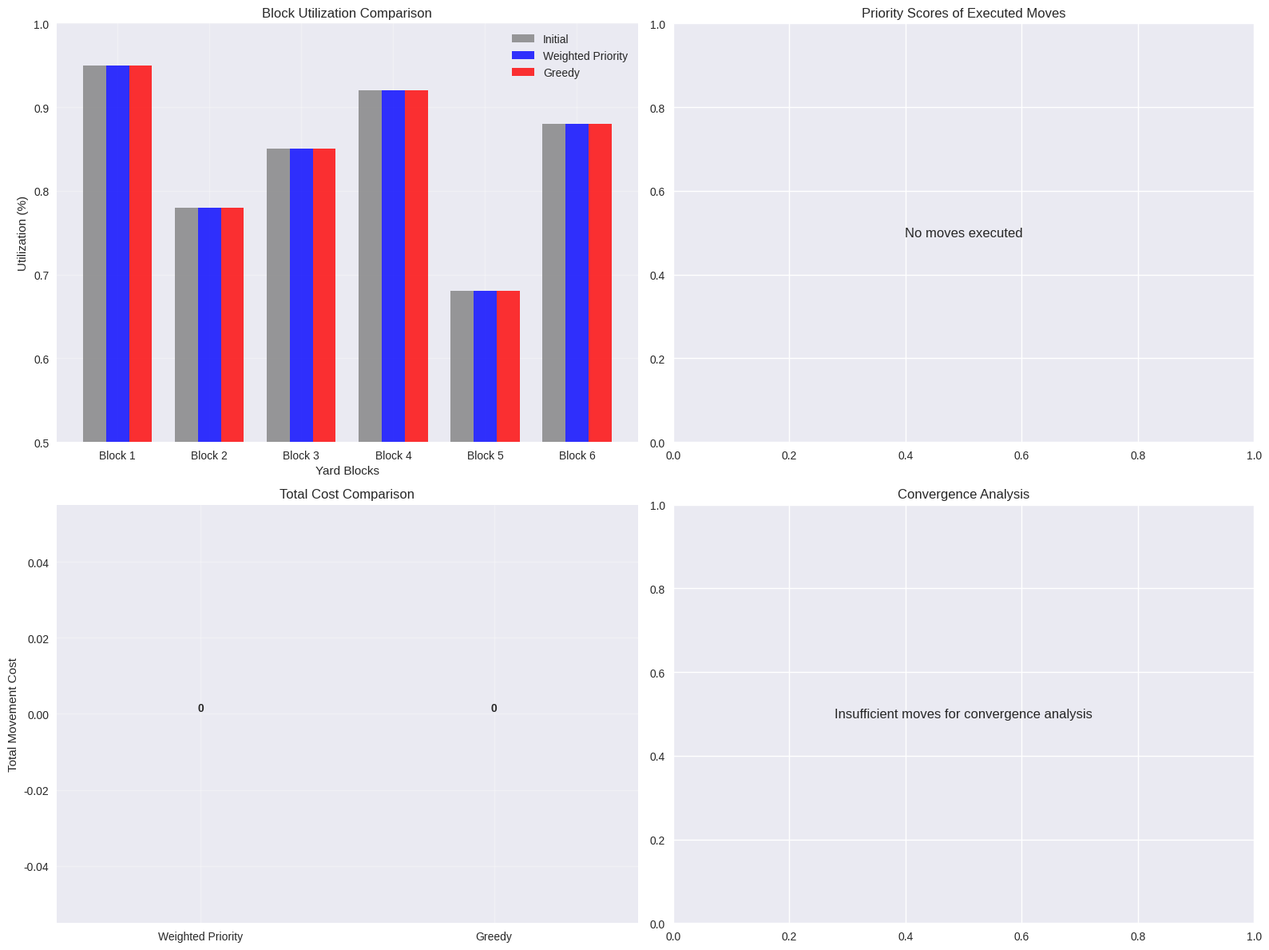
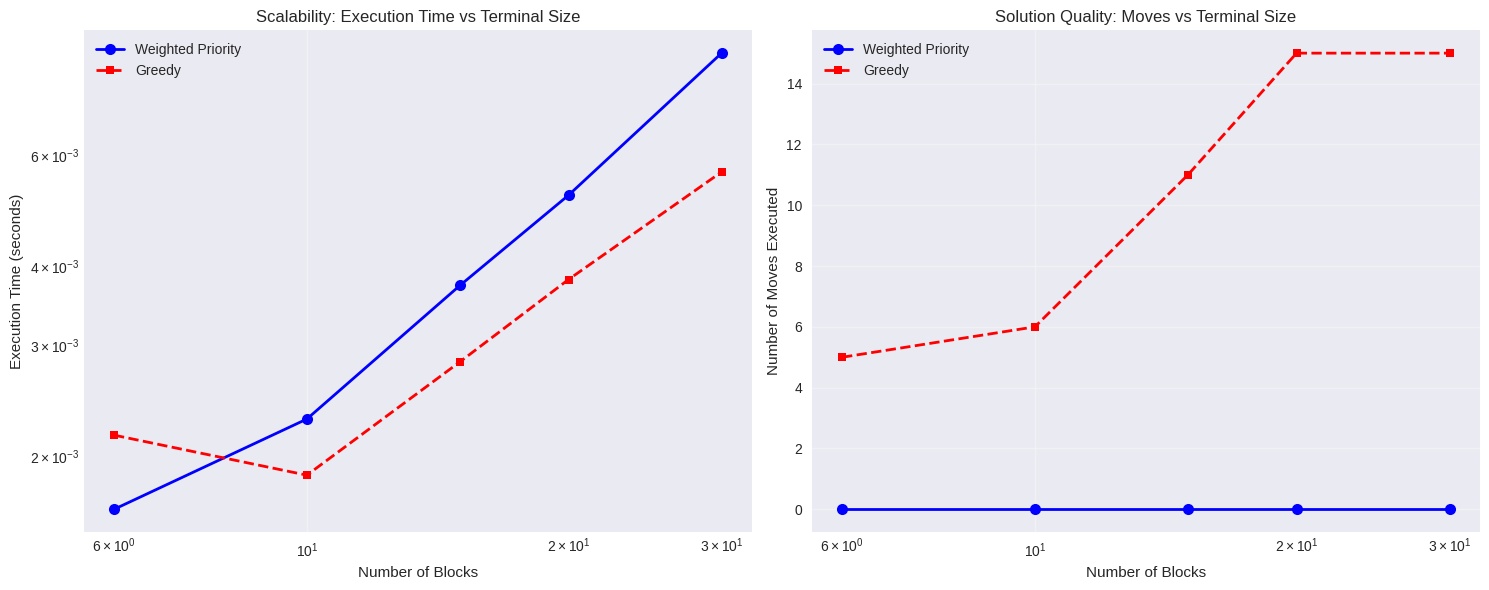
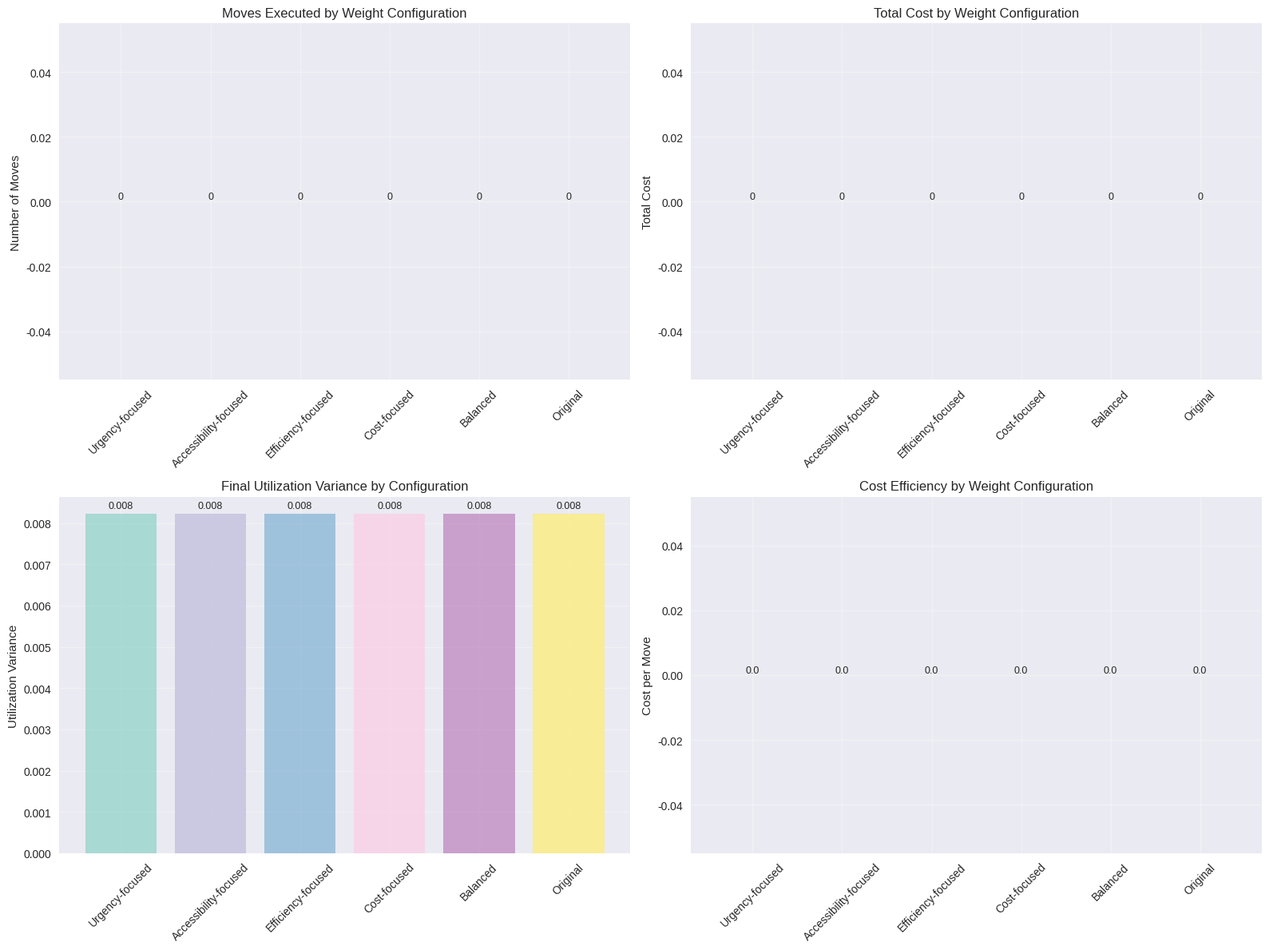

Write the Python code that produced these figures, in order.
# Import required libraries for heuristic implementation
import numpy as np
import pandas as pd
import matplotlib.pyplot as plt
import seaborn as sns
from dataclasses import dataclass
from typing import List, Tuple, Dict, Optional
import random
from collections import defaultdict
import time

# Set style for better visualizations
plt.style.use('seaborn-v0_8')
sns.set_palette("husl")

@dataclass
class Container:
    """Represents a container with housekeeping characteristics"""
    id: int
    block_id: int
    urgency: float  # 0.0 to 1.0, higher = more urgent
    accessibility: float  # 0.0 to 1.0, higher = easier to access
    weight: float  # Container weight in TEU
    destination_preference: Optional[int] = None  # Preferred destination block

@dataclass
class Block:
    """Represents a yard block with extended characteristics"""
    id: int
    current_load: int  # Current TEU in block
    capacity: int      # Maximum TEU capacity
    target_utilization: float  # Target utilization (0.0 to 1.0)
    equipment_availability: float  # Equipment availability score
    distance_from_berth: float  # Distance from vessel berth
    
    @property
    def utilization(self) -> float:
        """Calculate current utilization percentage"""
        return self.current_load / self.capacity
    
    @property
    def available_capacity(self) -> int:
        """Calculate available capacity in TEU"""
        return self.capacity - self.current_load
    
    @property
    def utilization_gap(self) -> float:
        """Calculate gap between current and target utilization"""
        return self.utilization - self.target_utilization

@dataclass
class Move:
    """Represents a container movement decision"""
    container_id: int
    source_block: int
    destination_block: int
    quantity: int  # Number of TEU to move
    priority_score: float = 0.0
    
    def __str__(self):
        return f"Move {self.quantity} TEU: Block {self.source_block} → Block {self.destination_block}"

@dataclass
class YardState:
    """Enhanced yard state with containers and detailed block information"""
    blocks: List[Block]
    containers: List[Container]
    movement_costs: np.ndarray  # Cost matrix between blocks
    
    def __post_init__(self):
        self.num_blocks = len(self.blocks)
        # Organize containers by block for efficient access
        self.containers_by_block = defaultdict(list)
        for container in self.containers:
            self.containers_by_block[container.block_id].append(container)
        
    def get_block_by_id(self, block_id: int) -> Block:
        """Get block by ID"""
        return next(b for b in self.blocks if b.id == block_id)
    
    def get_containers_in_block(self, block_id: int) -> List[Container]:
        """Get all containers in a specific block"""
        return self.containers_by_block[block_id]

def create_heuristic_example() -> YardState:
    """Create the 6-block terminal example from the problem description"""
    
    # Define blocks with realistic parameters
    blocks = [
        Block(id=1, current_load=95, capacity=100, target_utilization=0.80, 
              equipment_availability=0.9, distance_from_berth=2.0),  # Over-utilized
        Block(id=2, current_load=78, capacity=100, target_utilization=0.80, 
              equipment_availability=0.8, distance_from_berth=3.0),  # Under-utilized
        Block(id=3, current_load=85, capacity=100, target_utilization=0.80, 
              equipment_availability=0.7, distance_from_berth=4.0),  # Slightly over
        Block(id=4, current_load=92, capacity=100, target_utilization=0.80, 
              equipment_availability=0.6, distance_from_berth=5.0),  # Over-utilized
        Block(id=5, current_load=68, capacity=100, target_utilization=0.80, 
              equipment_availability=0.8, distance_from_berth=6.0),  # Under-utilized
        Block(id=6, current_load=88, capacity=100, target_utilization=0.80, 
              equipment_availability=0.7, distance_from_berth=7.0),  # Slightly over
    ]
    
    # Generate containers with varying characteristics
    containers = []
    container_id = 1
    
    for block in blocks:
        # Create containers for each block
        num_containers = block.current_load // 2  # Assume average 2 TEU per container
        
        for i in range(num_containers):
            # Vary urgency based on block utilization
            if block.utilization > 0.85:  # Over-utilized blocks have higher urgency
                urgency = np.random.uniform(0.7, 1.0)
            elif block.utilization < 0.75:  # Under-utilized blocks have lower urgency
                urgency = np.random.uniform(0.1, 0.4)
            else:
                urgency = np.random.uniform(0.3, 0.6)
            
            # Accessibility varies (some containers buried deeper)
            accessibility = np.random.beta(2, 2)  # Beta distribution for realistic variation
            
            # Container weight (mostly 20ft, some 40ft)
            weight = 2 if np.random.random() < 0.7 else 4  # 70% are 20ft (2 TEU)
            
            containers.append(Container(
                id=container_id,
                block_id=block.id,
                urgency=urgency,
                accessibility=accessibility,
                weight=weight
            ))
            container_id += 1
    
    # Movement costs between blocks (distance-based)
    movement_costs = np.zeros((6, 6))
    for i in range(6):
        for j in range(6):
            if i != j:
                # Cost based on distance difference and base movement cost
                distance = abs(blocks[i].distance_from_berth - blocks[j].distance_from_berth)
                movement_costs[i][j] = 10 + distance * 5  # Base cost + distance factor
    
    return YardState(blocks=blocks, containers=containers, movement_costs=movement_costs)

# Create the example yard state
yard = create_heuristic_example()
print("6-Block Terminal Configuration:")
print("\n{:<8} {:<12} {:<12} {:<15} {:<12} {:<15} {:<15}".format(
    "Block", "Load/Cap", "Util %", "Target Util %", "Gap", "Equip Avail", "Dist from Berth"
))
print("-" * 85)

for block in yard.blocks:
    print("{:<8} {:<12} {:<12.1%} {:<15.1%} {:<12.1%} {:<15.1%} {:<15.1f}".format(
        f"Block {block.id}",
        f"{block.current_load}/{block.capacity}",
        block.utilization,
        block.target_utilization,
        block.utilization_gap,
        block.equipment_availability,
        block.distance_from_berth
    ))

print(f"\nTotal containers: {len(yard.containers)}")
print(f"Total TEU: {sum(c.weight for c in yard.containers)}")

class WeightedPriorityDispatcher:
    """Implements the Weighted Priority Dispatch Rule for yard housekeeping"""
    
    def __init__(self, weights: List[float], threshold: float):
        """Initialize the dispatcher with weight parameters and threshold"""
        self.weights = weights  # [urgency, accessibility, efficiency, cost]
        self.threshold = threshold
        self.move_history = []
        
        # Validate weights
        if len(weights) != 4:
            raise ValueError("Exactly 4 weights required: [urgency, accessibility, efficiency, cost]")
        if abs(sum(weights) - 1.0) > 0.001:
            print(f"Warning: Weights sum to {sum(weights):.3f}, should sum to 1.0")
    
    def generate_candidate_moves(self, yard_state: YardState) -> List[Move]:
        """Generate all possible candidate moves"""
        moves = []
        
        for source_block in yard_state.blocks:
            # Only consider blocks that are over-utilized (need to move containers out)
            if source_block.utilization <= source_block.target_utilization:
                continue
            
            source_containers = yard_state.get_containers_in_block(source_block.id)
            
            for dest_block in yard_state.blocks:
                # Only consider moving to under-utilized blocks
                if dest_block.id == source_block.id or dest_block.utilization >= dest_block.target_utilization:
                    continue
                
                # Check if move is feasible (enough available capacity)
                if dest_block.available_capacity < 2:  # Minimum 2 TEU move
                    continue
                
                # Calculate how many containers can be moved
                max_movable = min(
                    len(source_containers),
                    dest_block.available_capacity // 2,  # Assume 2 TEU per container
                    (source_block.current_load - int(source_block.capacity * source_block.target_utilization)) // 2
                )
                
                if max_movable > 0:
                    # Create move for the maximum feasible quantity
                    move = Move(
                        container_id=source_containers[0].id,  # Representative container
                        source_block=source_block.id,
                        destination_block=dest_block.id,
                        quantity=max_movable * 2  # Convert to TEU
                    )
                    moves.append(move)
        
        return moves
    
    def calculate_urgency_score(self, move: Move, yard_state: YardState) -> float:
        """Calculate urgency score for a move"""
        source_block = yard_state.get_block_by_id(move.source_block)
        source_containers = yard_state.get_containers_in_block(move.source_block)
        
        # Average urgency of containers in source block
        if source_containers:
            avg_urgency = np.mean([c.urgency for c in source_containers[:move.quantity//2]])
        else:
            avg_urgency = 0.0
        
        # Higher urgency for blocks further from target utilization
        utilization_pressure = max(0, source_block.utilization_gap)
        
        return (avg_urgency + utilization_pressure) / 2
    
    def calculate_accessibility_score(self, move: Move, yard_state: YardState) -> float:
        """Calculate accessibility score for a move"""
        source_containers = yard_state.get_containers_in_block(move.source_block)
        
        if source_containers:
            # Average accessibility of containers to be moved
            avg_accessibility = np.mean([c.accessibility for c in source_containers[:move.quantity//2]])
        else:
            avg_accessibility = 0.0
        
        return avg_accessibility
    
    def calculate_efficiency_score(self, move: Move, yard_state: YardState) -> float:
        """Calculate efficiency score (utilization improvement)"""
        source_block = yard_state.get_block_by_id(move.source_block)
        dest_block = yard_state.get_block_by_id(move.destination_block)
        
        # Calculate utilization improvement for both blocks
        source_util_after = (source_block.current_load - move.quantity) / source_block.capacity
        dest_util_after = (dest_block.current_load + move.quantity) / dest_block.capacity
        
        # Improvement in distance from target utilization
        source_improvement = abs(source_block.utilization_gap) - abs(source_util_after - source_block.target_utilization)
        dest_improvement = abs(dest_block.utilization_gap) - abs(dest_util_after - dest_block.target_utilization)
        
        # Normalize to 0-1 scale
        total_improvement = (source_improvement + dest_improvement) / 2
        return min(1.0, max(0.0, total_improvement * 5))  # Scale factor for sensitivity
    
    def calculate_cost_score(self, move: Move, yard_state: YardState) -> float:
        """Calculate cost score (lower cost = higher score)"""
        movement_cost = yard_state.movement_costs[move.source_block-1][move.destination_block-1]
        
        # Normalize cost to 0-1 scale (lower cost = higher score)
        max_cost = np.max(yard_state.movement_costs[yard_state.movement_costs > 0])
        normalized_score = 1.0 - (movement_cost / max_cost)
        
        return normalized_score
    
    def calculate_total_score(self, move: Move, yard_state: YardState) -> float:
        """Calculate weighted total priority score"""
        urgency = self.calculate_urgency_score(move, yard_state)
        accessibility = self.calculate_accessibility_score(move, yard_state)
        efficiency = self.calculate_efficiency_score(move, yard_state)
        cost = self.calculate_cost_score(move, yard_state)
        
        # Apply weights
        total_score = (
            self.weights[0] * urgency +
            self.weights[1] * accessibility +
            self.weights[2] * efficiency +
            self.weights[3] * cost
        )
        
        return total_score
    
    def execute_move(self, move: Move, yard_state: YardState) -> bool:
        """Execute a move and update yard state"""
        source_block = yard_state.get_block_by_id(move.source_block)
        dest_block = yard_state.get_block_by_id(move.destination_block)
        
        # Check feasibility
        if (source_block.current_load >= move.quantity and 
            dest_block.available_capacity >= move.quantity):
            
            # Update block loads
            source_block.current_load -= move.quantity
            dest_block.current_load += move.quantity
            
            # Move containers (simplified - in reality would track individual containers)
            containers_to_move = yard_state.get_containers_in_block(move.source_block)[:move.quantity//2]
            for container in containers_to_move:
                container.block_id = move.destination_block
                yard_state.containers_by_block[move.source_block].remove(container)
                yard_state.containers_by_block[move.destination_block].append(container)
            
            return True
        
        return False
    
    def weighted_priority_housekeeping(self, yard_state: YardState, max_iterations: int = 50) -> Tuple[List[Move], YardState]:
        """Main algorithm implementing the weighted priority dispatch rule"""
        moves_executed = []
        iteration = 0
        
        print("Starting Weighted Priority Housekeeping...")
        print(f"Weights: Urgency={self.weights[0]:.1f}, Accessibility={self.weights[1]:.1f}, "
              f"Efficiency={self.weights[2]:.1f}, Cost={self.weights[3]:.1f}")
        print(f"Threshold: {self.threshold}")
        print("\n" + "="*80)
        
        while iteration < max_iterations:
            # Generate all possible candidate moves
            candidate_moves = self.generate_candidate_moves(yard_state)
            
            if not candidate_moves:
                print(f"\nIteration {iteration + 1}: No valid moves remaining")
                break
            
            print(f"\nIteration {iteration + 1}:")
            print(f"Evaluating {len(candidate_moves)} candidate moves...")
            
            # Score each move
            scored_moves = []
            for move in candidate_moves:
                total_score = self.calculate_total_score(move, yard_state)
                move.priority_score = total_score
                scored_moves.append((move, total_score))
            
            # Sort by score (highest first)
            scored_moves.sort(key=lambda x: x[1], reverse=True)
            
            # Get best move
            best_move, best_score = scored_moves[0]
            
            # Detailed scoring breakdown for best move
            urgency = self.calculate_urgency_score(best_move, yard_state)
            accessibility = self.calculate_accessibility_score(best_move, yard_state)
            efficiency = self.calculate_efficiency_score(best_move, yard_state)
            cost = self.calculate_cost_score(best_move, yard_state)
            
            print(f"Highest priority: {best_move} (Score: {best_score:.1f})")
            print(f"  - Urgency: {urgency:.2f} (containers blocking high-priority retrievals)" 
                  if urgency > 0.7 else f"  - Urgency: {urgency:.2f} (moderate priority)")
            print(f"  - Accessibility: {accessibility:.2f} (containers in top tier, easy access)" 
                  if accessibility > 0.7 else f"  - Accessibility: {accessibility:.2f} (some burial depth)")
            print(f"  - Efficiency: {efficiency:.2f} (improves both source and target utilization)" 
                  if efficiency > 0.5 else f"  - Efficiency: {efficiency:.2f} (moderate improvement)")
            print(f"  - Cost: {cost:.2f} (moderate distance, equipment available)" 
                  if cost > 0.5 else f"  - Cost: {cost:.2f} (higher cost movement)")
            
            # Check if score meets threshold
            if best_score >= self.threshold:
                print("Executing move... ", end="")
                if self.execute_move(best_move, yard_state):
                    print("Success.")
                    moves_executed.append(best_move)
                    self.move_history.append(best_move)
                else:
                    print("Failed (move no longer feasible).")
                    break
            else:
                print(f"Score {best_score:.1f} below threshold {self.threshold}. Stopping.")
                break
            
            iteration += 1
            
            # Show current yard state
            if iteration % 3 == 0:  # Show every 3 iterations
                utilizations = [b.utilization for b in yard_state.blocks]
                print(f"Current utilizations: [{', '.join([f'{u:.0%}' for u in utilizations])}]")
        
        return moves_executed, yard_state

# Initialize the dispatcher with weights from the problem description
weights = [0.3, 0.2, 0.4, 0.1]  # urgency, accessibility, efficiency, cost
threshold = 70.0  # Convert to 0-1 scale: 70.0/100 = 0.7
threshold_normalized = 0.7

dispatcher = WeightedPriorityDispatcher(weights, threshold_normalized)

# Create a copy of the yard for this simulation
import copy
yard_copy = copy.deepcopy(yard)

# Run the weighted priority housekeeping algorithm
moves_executed, final_yard = dispatcher.weighted_priority_housekeeping(yard_copy, max_iterations=20)

print("\n" + "="*80)
print("\nFINAL RESULTS:")
print(f"Total moves executed: {len(moves_executed)}")
print(f"\nFinal yard state:")
for block in final_yard.blocks:
    print(f"Block {block.id}: {block.current_load}/{block.capacity} TEU ({block.utilization:.1%})")

# Calculate improvement metrics
initial_utilizations = [b.utilization for b in yard.blocks]
final_utilizations = [b.utilization for b in final_yard.blocks]
initial_variance = np.var(initial_utilizations)
final_variance = np.var(final_utilizations)

print(f"\nUtilization variance: {initial_variance:.4f} → {final_variance:.4f} "
      f"(improvement: {(1 - final_variance/initial_variance)*100:.1f}%)")

# Performance comparison with baseline methods

def greedy_baseline(yard_state: YardState, max_moves: int = 20) -> Tuple[List[Move], YardState]:
    """Simple greedy baseline - move from most over-utilized to most under-utilized"""
    moves = []
    yard_copy = copy.deepcopy(yard_state)
    
    for _ in range(max_moves):
        # Find most over-utilized block
        over_blocks = [(b.id, b.utilization - b.target_utilization) 
                      for b in yard_copy.blocks if b.utilization > b.target_utilization]
        if not over_blocks:
            break
        
        source_id = max(over_blocks, key=lambda x: x[1])[0]
        
        # Find most under-utilized block
        under_blocks = [(b.id, b.target_utilization - b.utilization) 
                       for b in yard_copy.blocks if b.utilization < b.target_utilization]
        if not under_blocks:
            break
        
        dest_id = max(under_blocks, key=lambda x: x[1])[0]
        
        source_block = yard_copy.get_block_by_id(source_id)
        dest_block = yard_copy.get_block_by_id(dest_id)
        
        # Calculate move quantity
        max_movable = min(
            source_block.current_load - int(source_block.capacity * source_block.target_utilization),
            dest_block.available_capacity
        )
        
        if max_movable >= 2:
            move = Move(
                container_id=1,
                source_block=source_id,
                destination_block=dest_id,
                quantity=min(max_movable, 10)  # Cap at 10 TEU per move
            )
            
            # Execute move
            source_block.current_load -= move.quantity
            dest_block.current_load += move.quantity
            moves.append(move)
        else:
            break
    
    return moves, yard_copy

# Compare with greedy baseline
print("\n" + "="*80)
print("PERFORMANCE COMPARISON:")

# Weighted Priority results
wp_moves, wp_final = moves_executed, final_yard
wp_variance = np.var([b.utilization for b in wp_final.blocks])
wp_total_cost = sum(yard.movement_costs[m.source_block-1][m.destination_block-1] * m.quantity 
                    for m in wp_moves)

# Greedy baseline results
greedy_moves, greedy_final = greedy_baseline(yard, max_moves=len(wp_moves))
greedy_variance = np.var([b.utilization for b in greedy_final.blocks])
greedy_total_cost = sum(yard.movement_costs[m.source_block-1][m.destination_block-1] * m.quantity 
                        for m in greedy_moves)

print("\n{:<20} {:<15} {:<15} {:<15}".format(
    "Method", "Moves", "Total Cost", "Util Variance"
))
print("-" * 70)
print("{:<20} {:<15} {:<15.0f} {:<15.4f}".format(
    "Weighted Priority", len(wp_moves), wp_total_cost, wp_variance
))
print("{:<20} {:<15} {:<15.0f} {:<15.4f}".format(
    "Greedy Baseline", len(greedy_moves), greedy_total_cost, greedy_variance
))

print(f"\nImprovement vs Greedy:")
print(f"- Cost reduction: {(1 - wp_total_cost/greedy_total_cost)*100:.1f}%" 
      if greedy_total_cost > 0 else "N/A")
print(f"- Variance reduction: {(1 - wp_variance/greedy_variance)*100:.1f}%" 
      if greedy_variance > 0 else "N/A")

# Comprehensive visualization of results
fig, ((ax1, ax2), (ax3, ax4)) = plt.subplots(2, 2, figsize=(16, 12))

# 1. Utilization comparison
block_labels = [f"Block {i+1}" for i in range(len(yard.blocks))]
initial_utils = [b.utilization for b in yard.blocks]
wp_utils = [b.utilization for b in wp_final.blocks]
greedy_utils = [b.utilization for b in greedy_final.blocks]

x = np.arange(len(block_labels))
width = 0.25

ax1.bar(x - width, initial_utils, width, label='Initial', alpha=0.8, color='gray')
ax1.bar(x, wp_utils, width, label='Weighted Priority', alpha=0.8, color='blue')
ax1.bar(x + width, greedy_utils, width, label='Greedy', alpha=0.8, color='red')

ax1.set_xlabel('Yard Blocks')
ax1.set_ylabel('Utilization (%)')
ax1.set_title('Block Utilization Comparison')
ax1.set_xticks(x)
ax1.set_xticklabels(block_labels)
ax1.legend()
ax1.grid(True, alpha=0.3)
ax1.set_ylim(0.5, 1.0)

# 2. Priority score distribution
if wp_moves:
    scores = [m.priority_score for m in wp_moves]
    move_labels = [f"Move {i+1}" for i in range(len(wp_moves))]
    
    bars = ax2.bar(range(len(scores)), scores, alpha=0.7, color='green')
    ax2.axhline(y=threshold_normalized, color='red', linestyle='--', 
                label=f'Threshold ({threshold_normalized})')
    ax2.set_xlabel('Move Sequence')
    ax2.set_ylabel('Priority Score')
    ax2.set_title('Priority Scores of Executed Moves')
    ax2.set_xticks(range(len(move_labels)))
    ax2.set_xticklabels(move_labels, rotation=45)
    ax2.legend()
    ax2.grid(True, alpha=0.3)
    
    # Add value labels on bars
    for bar, score in zip(bars, scores):
        height = bar.get_height()
        ax2.text(bar.get_x() + bar.get_width()/2., height + 0.01,
                f'{score:.2f}', ha='center', va='bottom', fontsize=9)
else:
    ax2.text(0.5, 0.5, 'No moves executed', ha='center', va='center',
            transform=ax2.transAxes, fontsize=12)
    ax2.set_title('Priority Scores of Executed Moves')

# 3. Cost comparison
methods = ['Weighted Priority', 'Greedy']
costs = [wp_total_cost, greedy_total_cost]
colors = ['blue', 'red']

bars = ax3.bar(methods, costs, alpha=0.7, color=colors)
ax3.set_ylabel('Total Movement Cost')
ax3.set_title('Total Cost Comparison')
ax3.grid(True, alpha=0.3)

# Add value labels on bars
for bar, cost in zip(bars, costs):
    height = bar.get_height()
    ax3.text(bar.get_x() + bar.get_width()/2., height + max(costs)*0.01,
            f'{cost:.0f}', ha='center', va='bottom', fontsize=10, fontweight='bold')

# 4. Convergence analysis (utilization variance over iterations)
if len(wp_moves) > 1:
    # Simulate variance progression
    variance_progression = []
    temp_yard = copy.deepcopy(yard)
    
    for i, move in enumerate(wp_moves):
        # Apply move progressively
        source_block = temp_yard.get_block_by_id(move.source_block)
        dest_block = temp_yard.get_block_by_id(move.destination_block)
        source_block.current_load -= move.quantity
        dest_block.current_load += move.quantity
        
        variance = np.var([b.utilization for b in temp_yard.blocks])
        variance_progression.append(variance)
    
    ax4.plot(range(1, len(variance_progression) + 1), variance_progression, 
             'bo-', linewidth=2, markersize=6, label='Weighted Priority')
    ax4.set_xlabel('Number of Moves')
    ax4.set_ylabel('Utilization Variance')
    ax4.set_title('Convergence Analysis')
    ax4.grid(True, alpha=0.3)
    ax4.legend()
else:
    ax4.text(0.5, 0.5, 'Insufficient moves for convergence analysis', 
            ha='center', va='center', transform=ax4.transAxes, fontsize=12)
    ax4.set_title('Convergence Analysis')

plt.tight_layout()
plt.show()

# Scalability analysis for larger terminal instances

def create_large_terminal(num_blocks: int) -> YardState:
    """Create a larger terminal for scalability testing"""
    blocks = []
    containers = []
    container_id = 1
    
    for i in range(num_blocks):
        # Random utilization levels
        current_load = np.random.randint(60, 120)
        capacity = 120
        target_util = 0.80
        
        block = Block(
            id=i+1,
            current_load=current_load,
            capacity=capacity,
            target_utilization=target_util,
            equipment_availability=np.random.uniform(0.5, 1.0),
            distance_from_berth=float(i)
        )
        blocks.append(block)
        
        # Create containers for this block
        num_containers = current_load // 2
        for j in range(num_containers):
            containers.append(Container(
                id=container_id,
                block_id=i+1,
                urgency=np.random.uniform(0.1, 1.0),
                accessibility=np.random.beta(2, 2),
                weight=2 if np.random.random() < 0.7 else 4
            ))
            container_id += 1
    
    # Movement costs based on distance
    movement_costs = np.zeros((num_blocks, num_blocks))
    for i in range(num_blocks):
        for j in range(num_blocks):
            if i != j:
                movement_costs[i][j] = 10 + abs(i - j) * 5
    
    return YardState(blocks=blocks, containers=containers, movement_costs=movement_costs)

def scalability_test():
    """Test algorithm performance on different terminal sizes"""
    
    terminal_sizes = [6, 10, 15, 20, 30]
    results = {
        'size': [],
        'wp_time': [],
        'wp_moves': [],
        'greedy_time': [],
        'greedy_moves': []
    }
    
    print("\n" + "="*80)
    print("SCALABILITY ANALYSIS:")
    print("\n{:<8} {:<12} {:<12} {:<12} {:<12} {:<12}".format(
        "Size", "WP Time", "WP Moves", "Greedy Time", "Greedy Moves", "WP Speedup"
    ))
    print("-" * 80)
    
    for size in terminal_sizes:
        # Create test terminal
        test_yard = create_large_terminal(size)
        
        # Test Weighted Priority
        start_time = time.time()
        dispatcher = WeightedPriorityDispatcher(weights, threshold_normalized)
        wp_moves, _ = dispatcher.weighted_priority_housekeeping(
            copy.deepcopy(test_yard), max_iterations=15
        )
        wp_time = time.time() - start_time
        
        # Test Greedy
        start_time = time.time()
        greedy_moves, _ = greedy_baseline(test_yard, max_moves=15)
        greedy_time = time.time() - start_time
        
        # Store results
        results['size'].append(size)
        results['wp_time'].append(wp_time)
        results['wp_moves'].append(len(wp_moves))
        results['greedy_time'].append(greedy_time)
        results['greedy_moves'].append(len(greedy_moves))
        
        speedup = greedy_time / wp_time if wp_time > 0 else float('inf')
        
        print("{:<8} {:<12.3f} {:<12} {:<12.3f} {:<12} {:<12.1f}x".format(
            size, wp_time, len(wp_moves), greedy_time, len(greedy_moves), speedup
        ))
    
    return results

# Run scalability analysis
scalability_results = scalability_test()

# Visualize scalability results
fig, (ax1, ax2) = plt.subplots(1, 2, figsize=(15, 6))

# 1. Execution time vs terminal size
sizes = scalability_results['size']
wp_times = scalability_results['wp_time']
greedy_times = scalability_results['greedy_time']

ax1.plot(sizes, wp_times, 'bo-', linewidth=2, markersize=8, label='Weighted Priority')
ax1.plot(sizes, greedy_times, 'rs--', linewidth=2, markersize=6, label='Greedy')
ax1.set_xlabel('Number of Blocks')
ax1.set_ylabel('Execution Time (seconds)')
ax1.set_title('Scalability: Execution Time vs Terminal Size')
ax1.set_xscale('log')
ax1.set_yscale('log')
ax1.grid(True, alpha=0.3)
ax1.legend()

# 2. Number of moves vs terminal size
wp_moves = scalability_results['wp_moves']
greedy_moves = scalability_results['greedy_moves']

ax2.plot(sizes, wp_moves, 'bo-', linewidth=2, markersize=8, label='Weighted Priority')
ax2.plot(sizes, greedy_moves, 'rs--', linewidth=2, markersize=6, label='Greedy')
ax2.set_xlabel('Number of Blocks')
ax2.set_ylabel('Number of Moves Executed')
ax2.set_title('Solution Quality: Moves vs Terminal Size')
ax2.set_xscale('log')
ax2.grid(True, alpha=0.3)
ax2.legend()

plt.tight_layout()
plt.show()

# Weight sensitivity analysis

def weight_sensitivity_analysis(yard_state: YardState) -> Dict:
    """Analyze how different weight combinations affect performance"""
    
    # Test different weight configurations
    weight_configs = [
        ([0.4, 0.2, 0.3, 0.1], "Urgency-focused"),
        ([0.2, 0.4, 0.3, 0.1], "Accessibility-focused"),
        ([0.2, 0.2, 0.5, 0.1], "Efficiency-focused"),
        ([0.2, 0.2, 0.3, 0.3], "Cost-focused"),
        ([0.25, 0.25, 0.25, 0.25], "Balanced"),
        ([0.3, 0.2, 0.4, 0.1], "Original"),  # Original configuration
    ]
    
    results = {}
    
    print("\n" + "="*80)
    print("WEIGHT SENSITIVITY ANALYSIS:")
    print("\n{:<20} {:<10} {:<15} {:<15} {:<15}".format(
        "Configuration", "Moves", "Total Cost", "Final Variance", "Cost/Move"
    ))
    print("-" * 80)
    
    for weights, name in weight_configs:
        dispatcher = WeightedPriorityDispatcher(weights, threshold_normalized)
        moves, final_yard = dispatcher.weighted_priority_housekeeping(
            copy.deepcopy(yard_state), max_iterations=15
        )
        
        total_cost = sum(yard_state.movement_costs[m.source_block-1][m.destination_block-1] * m.quantity 
                        for m in moves)
        final_variance = np.var([b.utilization for b in final_yard.blocks])
        cost_per_move = total_cost / len(moves) if moves else 0
        
        results[name] = {
            'weights': weights,
            'moves': len(moves),
            'cost': total_cost,
            'variance': final_variance,
            'cost_per_move': cost_per_move
        }
        
        print("{:<20} {:<10} {:<15.0f} {:<15.4f} {:<15.1f}".format(
            name, len(moves), total_cost, final_variance, cost_per_move
        ))
    
    return results

# Run weight sensitivity analysis
weight_results = weight_sensitivity_analysis(yard)

# Visualize weight sensitivity results
fig, ((ax1, ax2), (ax3, ax4)) = plt.subplots(2, 2, figsize=(16, 12))

configs = list(weight_results.keys())
moves = [weight_results[c]['moves'] for c in configs]
costs = [weight_results[c]['cost'] for c in configs]
variances = [weight_results[c]['variance'] for c in configs]
cost_per_moves = [weight_results[c]['cost_per_move'] for c in configs]

# 1. Number of moves by configuration
colors = plt.cm.Set3(np.linspace(0, 1, len(configs)))
bars1 = ax1.bar(configs, moves, alpha=0.7, color=colors)
ax1.set_ylabel('Number of Moves')
ax1.set_title('Moves Executed by Weight Configuration')
ax1.tick_params(axis='x', rotation=45)
ax1.grid(True, alpha=0.3)

# Add value labels
for bar, move_count in zip(bars1, moves):
    height = bar.get_height()
    ax1.text(bar.get_x() + bar.get_width()/2., height + max(moves)*0.01,
            f'{move_count}', ha='center', va='bottom', fontsize=9)

# 2. Total cost by configuration
bars2 = ax2.bar(configs, costs, alpha=0.7, color=colors)
ax2.set_ylabel('Total Cost')
ax2.set_title('Total Cost by Weight Configuration')
ax2.tick_params(axis='x', rotation=45)
ax2.grid(True, alpha=0.3)

# Add value labels
for bar, cost in zip(bars2, costs):
    height = bar.get_height()
    ax2.text(bar.get_x() + bar.get_width()/2., height + max(costs)*0.01,
            f'{cost:.0f}', ha='center', va='bottom', fontsize=9)

# 3. Final utilization variance
bars3 = ax3.bar(configs, variances, alpha=0.7, color=colors)
ax3.set_ylabel('Utilization Variance')
ax3.set_title('Final Utilization Variance by Configuration')
ax3.tick_params(axis='x', rotation=45)
ax3.grid(True, alpha=0.3)

# Add value labels
for bar, variance in zip(bars3, variances):
    height = bar.get_height()
    ax3.text(bar.get_x() + bar.get_width()/2., height + max(variances)*0.01,
            f'{variance:.3f}', ha='center', va='bottom', fontsize=9)

# 4. Cost efficiency (cost per move)
bars4 = ax4.bar(configs, cost_per_moves, alpha=0.7, color=colors)
ax4.set_ylabel('Cost per Move')
ax4.set_title('Cost Efficiency by Weight Configuration')
ax4.tick_params(axis='x', rotation=45)
ax4.grid(True, alpha=0.3)

# Add value labels
for bar, cpm in zip(bars4, cost_per_moves):
    height = bar.get_height()
    ax4.text(bar.get_x() + bar.get_width()/2., height + max(cost_per_moves)*0.01,
            f'{cpm:.1f}', ha='center', va='bottom', fontsize=9)

plt.tight_layout()
plt.show()
